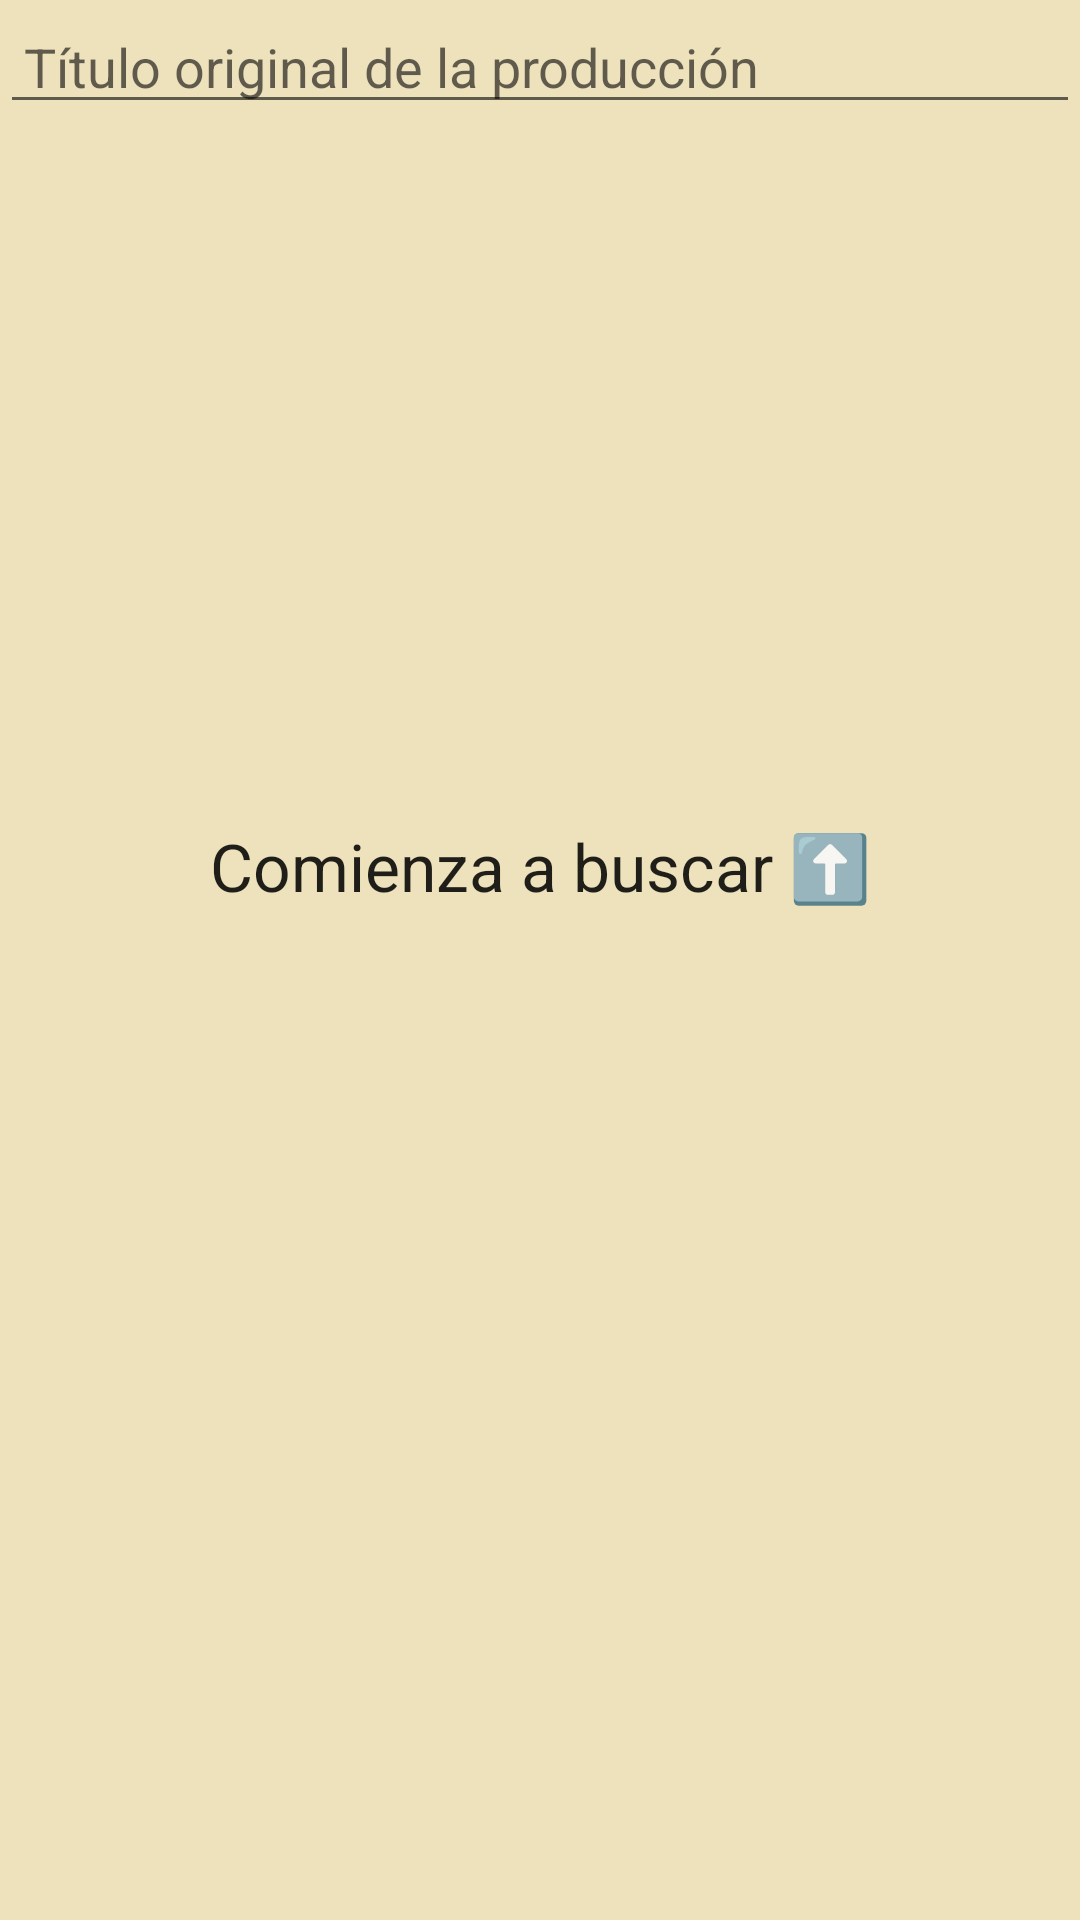

Android layout source for this screen:
<!-- AndroidManifest.xml: application theme Theme.AppCompat.Light.NoActionBar -->
<!-- res/layout/fragment_search.xml -->
<?xml version="1.0" encoding="utf-8"?>
<androidx.constraintlayout.widget.ConstraintLayout xmlns:android="http://schemas.android.com/apk/res/android"
    xmlns:app="http://schemas.android.com/apk/res-auto"
    xmlns:tools="http://schemas.android.com/tools"
    android:layout_width="match_parent"
    android:layout_height="match_parent"
    android:background="@color/md_theme_secondaryContainer"
    tools:context=".ui.view.fragments.SearchFragment">


    <EditText
        android:id="@+id/etTitleToSearch"
        android:layout_width="match_parent"
        android:layout_height="wrap_content"
        android:paddingStart="8dp"
        android:paddingEnd="8dp"
        android:selectAllOnFocus="true"
        android:focusable="true"
        android:hint="@string/search_hint"
        android:inputType="text"
        app:layout_constraintEnd_toEndOf="parent"
        app:layout_constraintStart_toStartOf="parent"
        app:layout_constraintTop_toTopOf="parent"
        android:autofillHints="" />

    <LinearLayout
        android:id="@+id/lLayoutSubscribedStreamingSources"
        android:layout_width="match_parent"
        android:layout_height="wrap_content"
        android:layout_marginTop="8dp"
        android:background="@color/md_theme_secondary80"
        android:orientation="vertical"
        android:focusable="true"
        app:layout_constraintEnd_toEndOf="parent"
        app:layout_constraintStart_toStartOf="parent"
        app:layout_constraintTop_toBottomOf="@id/etTitleToSearch">

        <include
            android:id="@+id/streamingSourcesDisplayer"
            layout="@layout/streaming_sources_displayer" />

    </LinearLayout>

    <androidx.recyclerview.widget.RecyclerView
        android:id="@+id/rv_searched_titles"
        android:layout_width="match_parent"
        android:layout_height="0dp"
        android:layout_marginTop="16dp"
        android:focusable="true"
        app:layout_constraintBottom_toBottomOf="parent"
        app:layout_constraintEnd_toEndOf="parent"
        app:layout_constraintStart_toStartOf="parent"
        app:layout_constraintTop_toBottomOf="@id/lLayoutSubscribedStreamingSources" />

    <TextView
        android:id="@+id/tvHintToSearch"
        android:layout_width="match_parent"
        android:layout_height="0dp"
        android:layout_marginTop="16dp"
        android:gravity="center"
        android:text="@string/explicit_search_hint"
        android:textAppearance="@style/TextAppearance.AppCompat.Large"
        android:layout_marginBottom="128dp"
        app:layout_constraintEnd_toEndOf="parent"
        app:layout_constraintBottom_toBottomOf="parent"
        app:layout_constraintStart_toStartOf="parent"
        app:layout_constraintTop_toBottomOf="@id/lLayoutSubscribedStreamingSources"/>

    <ImageView
        android:id="@+id/ivLoadingBrain"
        android:layout_width="138dp"
        android:layout_height="104dp"
        android:layout_marginTop="16dp"
        android:gravity="center"
        android:visibility="invisible"
        android:layout_marginBottom="128dp"
        android:contentDescription="@string/loading_brain"
        app:layout_constraintEnd_toEndOf="parent"
        app:layout_constraintBottom_toBottomOf="parent"
        app:layout_constraintStart_toStartOf="parent"
        app:layout_constraintTop_toBottomOf="@id/lLayoutSubscribedStreamingSources"
        tools:visibility="visible"/>

    <TextView
        android:id="@+id/tvNoTitlesFound"
        android:layout_width="wrap_content"
        android:layout_height="wrap_content"
        android:layout_marginTop="16dp"
        android:text="@string/no_titles_found"
        android:textAppearance="@style/TextAppearance.AppCompat.Large"
        android:visibility="invisible"
        app:layout_constraintEnd_toEndOf="parent"
        app:layout_constraintStart_toStartOf="parent"
        app:layout_constraintTop_toBottomOf="@id/lLayoutSubscribedStreamingSources"
        tools:visibility="visible"/>

    <ProgressBar
        android:id="@+id/paginationProgressBar"
        android:layout_width="wrap_content"
        android:layout_height="wrap_content"
        android:visibility="invisible"
        app:layout_constraintBottom_toBottomOf="parent"
        app:layout_constraintEnd_toEndOf="parent"
        app:layout_constraintStart_toStartOf="parent"
        app:layout_constraintTop_toTopOf="parent"
        app:trackColor="@color/md_theme_primary"
        tools:visibility="visible" />


</androidx.constraintlayout.widget.ConstraintLayout>
<!-- res/layout/streaming_sources_displayer.xml (included above) -->
<?xml version="1.0" encoding="utf-8"?>
<LinearLayout xmlns:android="http://schemas.android.com/apk/res/android"
    xmlns:tools="http://schemas.android.com/tools"
    android:layout_width="match_parent"
    android:layout_height="wrap_content"
    android:orientation="vertical">

    <androidx.recyclerview.widget.RecyclerView
        android:id="@+id/rvStreamingSources"
        android:layout_width="match_parent"
        android:layout_height="wrap_content"
        tools:layoutManager="androidx.recyclerview.widget.LinearLayoutManager"
        tools:orientation="horizontal" />

</LinearLayout>
<!-- resources referenced by this layout -->
<resources>
  <color name="md_theme_primary">#6D5E0F</color>
  <color name="md_theme_secondary80">#D1C6A1</color>
  <color name="md_theme_secondaryContainer">#EEE2BC</color>
  <string name="explicit_search_hint">Comienza a buscar ⬆️</string>
  <string name="no_titles_found">No se ha encontrado ningún título</string>
  <string name="search_hint">Título original de la producción</string>
</resources>
